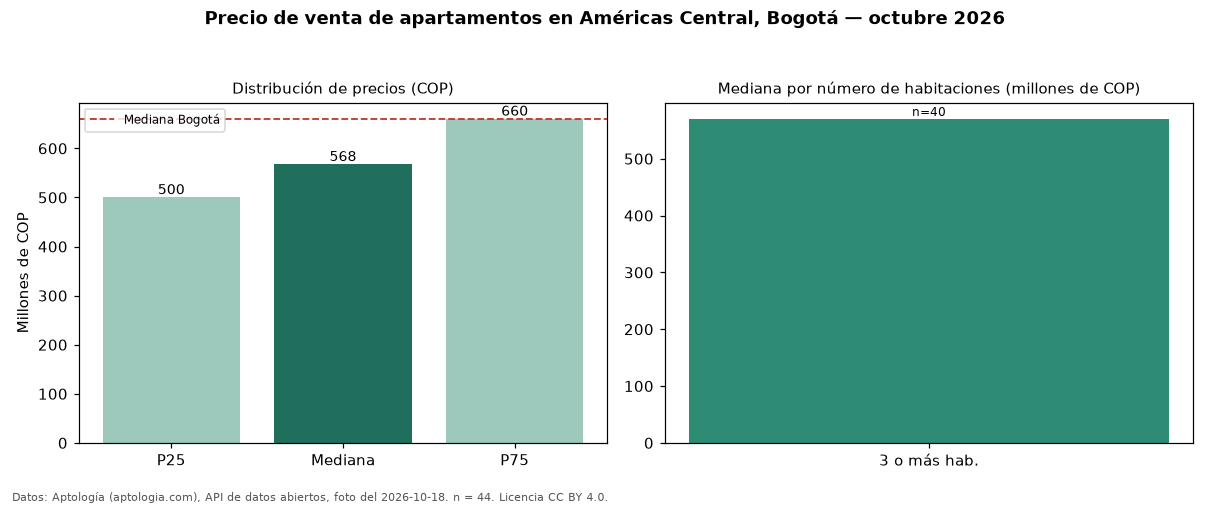

The table this chart was drawn from, first rows:
seccion, metrica, valor_cop, n
precio, p25, 500000000, 44
precio, mediana, 567500000, 44
precio, p75, 660000000, 44
precio, minimo, 245000000, 44
precio, maximo, 920000000, 44
parqueadero, avisos_con_parqueadero, 38, 44
parqueadero, mediana_con_parqueadero, 570000000, 38
habitaciones, 3+, 570000000, 40
ciudad, mediana_ciudad, 660000000, 
fuente, fecha_foto, 2026-10-18, 
fuente, atribucion, https://www.aptologia.com/venta/bogota/a…, 
